Run: headless pygame with SDL's dummy video driver; simulated clock (each Clock.tick advances the game by its frame time, no real sleeping); random seed 0; keys injected as events and as key.get_pressed() state; mouse plan: one left click at the window centre at the start of phase 2, then a move to the lower-right quarter at the start of phase 3.
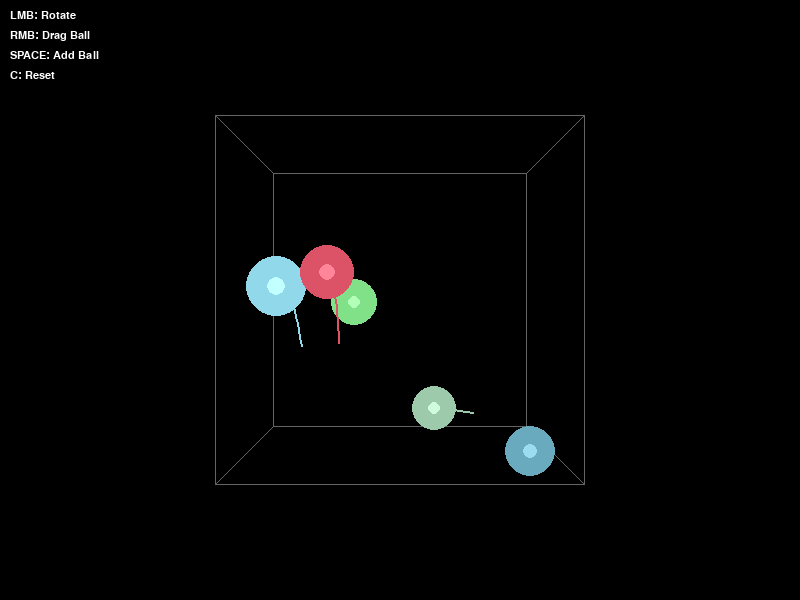
Frame 1 of 4 · flips 1–60 · no input
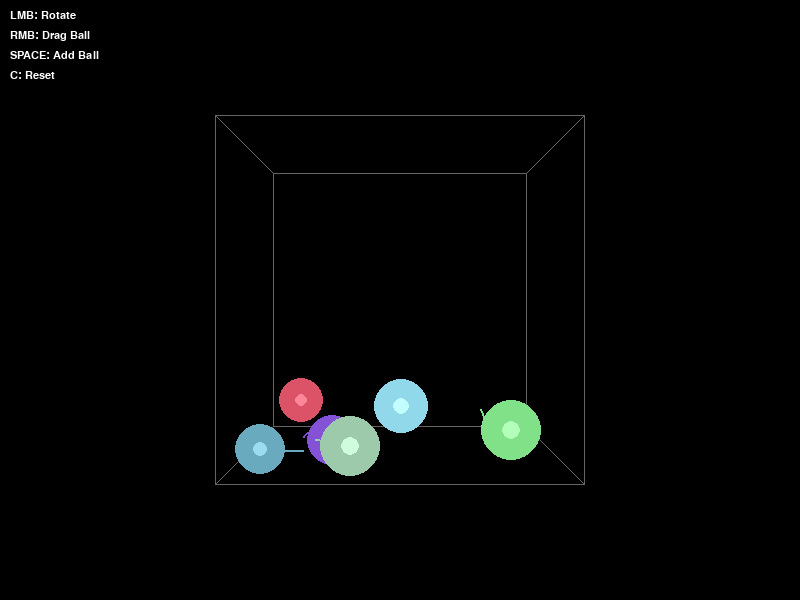
Frame 2 of 4 · flips 61–180 · clicked the window centre · tapped SPACE, RETURN · held RIGHT (→), D
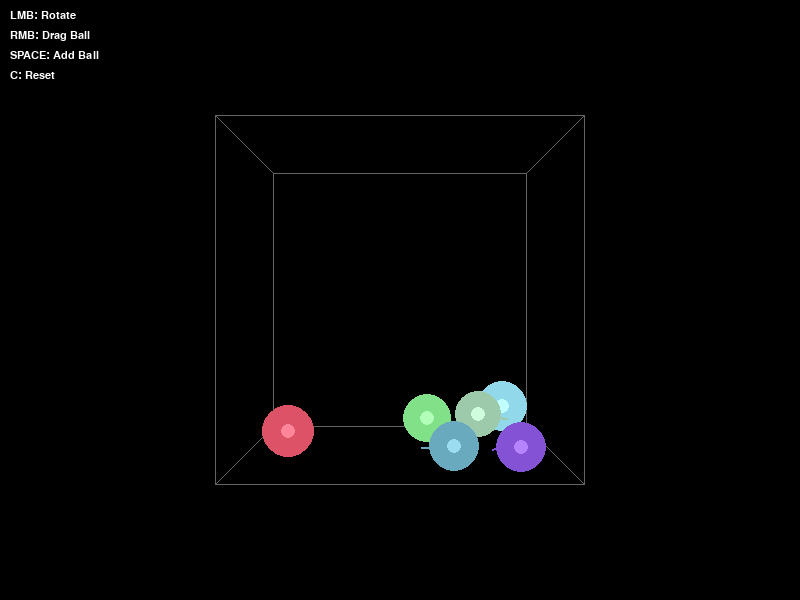
Frame 3 of 4 · flips 181–300 · moved the mouse to the lower-right quarter · held DOWN (↓), S
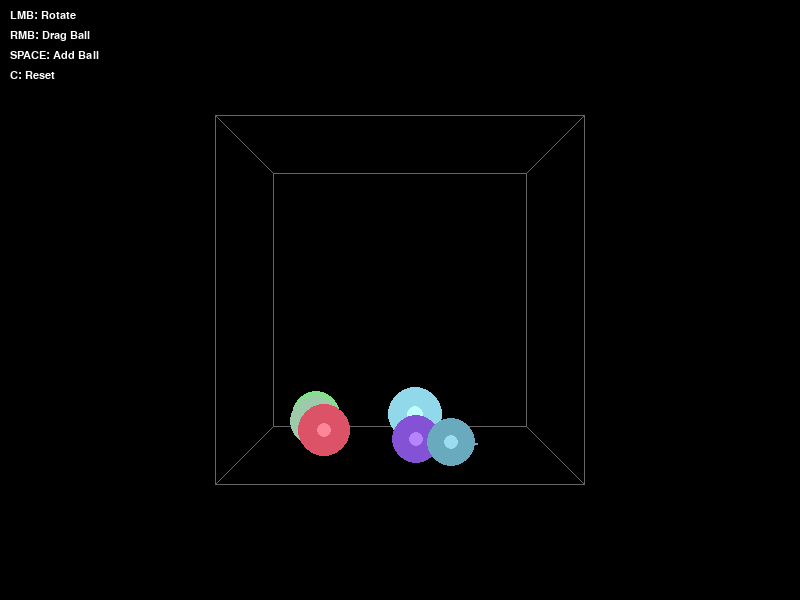
Frame 4 of 4 · flips 301–420 · held LEFT (←), A, UP (↑), W

The pygame program that drew these frames:

import pygame
import sys
import random
import math
from pygame.locals import *

pygame.init()

# Constants
WIDTH, HEIGHT = 800, 600
FPS = 60
GRAVITY = 0.5
BOX_SIZE = 300
VIEW_DISTANCE = 800
BACKGROUND_COLOR = (0, 0, 0)
WHITE = (255, 255, 255)

# Display
screen = pygame.display.set_mode((WIDTH, HEIGHT))
pygame.display.set_caption("3D Ball Simulation with Mouse Interaction")
clock = pygame.time.Clock()
font = pygame.font.SysFont('Arial', 16)

# Global camera angles
angle_x, angle_y = 0, 0

def rotate_point(x, y, z, ax, ay):
    # X-axis rotation
    cosx, sinx = math.cos(ax), math.sin(ax)
    y, z = y * cosx - z * sinx, y * sinx + z * cosx
    # Y-axis rotation
    cosy, siny = math.cos(ay), math.sin(ay)
    x, z = x * cosy - z * siny, x * siny + z * cosy
    return x, y, z

class Ball3D:
    def __init__(self):
        self.radius = random.randint(20, 30)
        self.x = random.randint(-BOX_SIZE//2, BOX_SIZE//2)
        self.y = random.randint(-BOX_SIZE//2, BOX_SIZE//2)
        self.z = random.randint(-BOX_SIZE//2, BOX_SIZE//2)
        self.vx = random.uniform(-3, 3)
        self.vy = random.uniform(-3, 3)
        self.vz = random.uniform(-3, 3)
        self.color = (random.randint(80, 255), random.randint(80, 255), random.randint(80, 255))
        self.trajectory = []
        self.max_trajectory = 20
        self.dragged = False

    def update(self):
        if not self.dragged:
            self.vy -= GRAVITY
            self.x += self.vx
            self.y += self.vy
            self.z += self.vz

        self.trajectory.append((self.x, self.y, self.z))
        if len(self.trajectory) > self.max_trajectory:
            self.trajectory.pop(0)

        r = self.radius
        for axis, vel_attr in [('x', 'vx'), ('y', 'vy'), ('z', 'vz')]:
            val = getattr(self, axis)
            vel = getattr(self, vel_attr)
            if val - r < -BOX_SIZE//2:
                setattr(self, axis, -BOX_SIZE//2 + r)
                setattr(self, vel_attr, -vel * 0.8)
            elif val + r > BOX_SIZE//2:
                setattr(self, axis, BOX_SIZE//2 - r)
                setattr(self, vel_attr, -vel * 0.8)

    def project_3d_to_2d(self, x, y, z):
        x, y, z = rotate_point(x, y, z, angle_x, angle_y)
        factor = VIEW_DISTANCE / (VIEW_DISTANCE + z)
        x2d = x * factor + WIDTH // 2
        y2d = -y * factor + HEIGHT // 2
        r2d = self.radius * factor
        return x2d, y2d, r2d

    def draw(self, surface):
        if len(self.trajectory) > 1:
            points = [self.project_3d_to_2d(*pt)[:2] for pt in self.trajectory]
            pygame.draw.lines(surface, (*self.color, 100), False, points, 2)

        x2d, y2d, r2d = self.project_3d_to_2d(self.x, self.y, self.z)
        pygame.draw.circle(surface, self.color, (int(x2d), int(y2d)), int(r2d))
        depth_color = tuple(min(255, c + 50) for c in self.color)
        pygame.draw.circle(surface, depth_color, (int(x2d), int(y2d)), int(r2d * 0.3))

    def is_mouse_over(self, mx, my):
        x2d, y2d, r2d = self.project_3d_to_2d(self.x, self.y, self.z)
        dist = math.hypot(mx - x2d, my - y2d)
        return dist < r2d

def draw_3d_box():
    corners = [(-1, -1, -1), (1, -1, -1), (1, 1, -1), (-1, 1, -1),
               (-1, -1, 1), (1, -1, 1), (1, 1, 1), (-1, 1, 1)]
    corners = [(x * BOX_SIZE//2, y * BOX_SIZE//2, z * BOX_SIZE//2) for x, y, z in corners]
    projected = [Ball3D().project_3d_to_2d(*rotate_point(x, y, z, angle_x, angle_y))[:2] for (x, y, z) in corners]

    edges = [(0, 1), (1, 2), (2, 3), (3, 0),
             (4, 5), (5, 6), (6, 7), (7, 4),
             (0, 4), (1, 5), (2, 6), (3, 7)]
    for a, b in edges:
        pygame.draw.line(screen, (100, 100, 100), projected[a], projected[b])

def main():
    global angle_x, angle_y
    balls = [Ball3D() for _ in range(5)]
    rotating, dragging = False, False
    selected_ball = None
    last_mouse_pos = (0, 0)
    rotate_sensitivity = 0.005

    running = True
    while running:
        for event in pygame.event.get():
            if event.type == QUIT:
                running = False

            elif event.type == MOUSEBUTTONDOWN:
                if event.button == 1:  # Left mouse
                    rotating = True
                    last_mouse_pos = pygame.mouse.get_pos()
                elif event.button == 3:  # Right mouse
                    mx, my = pygame.mouse.get_pos()
                    for ball in reversed(balls):
                        if ball.is_mouse_over(mx, my):
                            selected_ball = ball
                            selected_ball.dragged = True
                            dragging = True
                            last_mouse_pos = pygame.mouse.get_pos()
                            break

            elif event.type == MOUSEBUTTONUP:
                if event.button == 1:
                    rotating = False
                elif event.button == 3:
                    dragging = False
                    if selected_ball:
                        selected_ball.dragged = False
                        selected_ball = None

            elif event.type == MOUSEMOTION:
                mx, my = pygame.mouse.get_pos()
                dx = mx - last_mouse_pos[0]
                dy = my - last_mouse_pos[1]
                if rotating:
                    angle_y -= dx * rotate_sensitivity
                    angle_x -= dy * rotate_sensitivity
                elif dragging and selected_ball:
                    selected_ball.x += dx * 0.5
                    selected_ball.z += dy * 0.5
                    selected_ball.vx = selected_ball.vz = 0
                last_mouse_pos = (mx, my)

            elif event.type == KEYDOWN:
                if event.key == K_SPACE:
                    balls.append(Ball3D())
                elif event.key == K_c:
                    balls = [Ball3D() for _ in range(5)]

        for ball in balls:
            ball.update()

        screen.fill(BACKGROUND_COLOR)
        draw_3d_box()
        for ball in sorted(balls, key=lambda b: b.z, reverse=True):
            ball.draw(screen)

        for i, text in enumerate(["LMB: Rotate", "RMB: Drag Ball", "SPACE: Add Ball", "C: Reset"]):
            screen.blit(font.render(text, True, WHITE), (10, 10 + i * 20))

        pygame.display.flip()
        clock.tick(FPS)

    pygame.quit()
    sys.exit()

if __name__ == "__main__":
    main()
